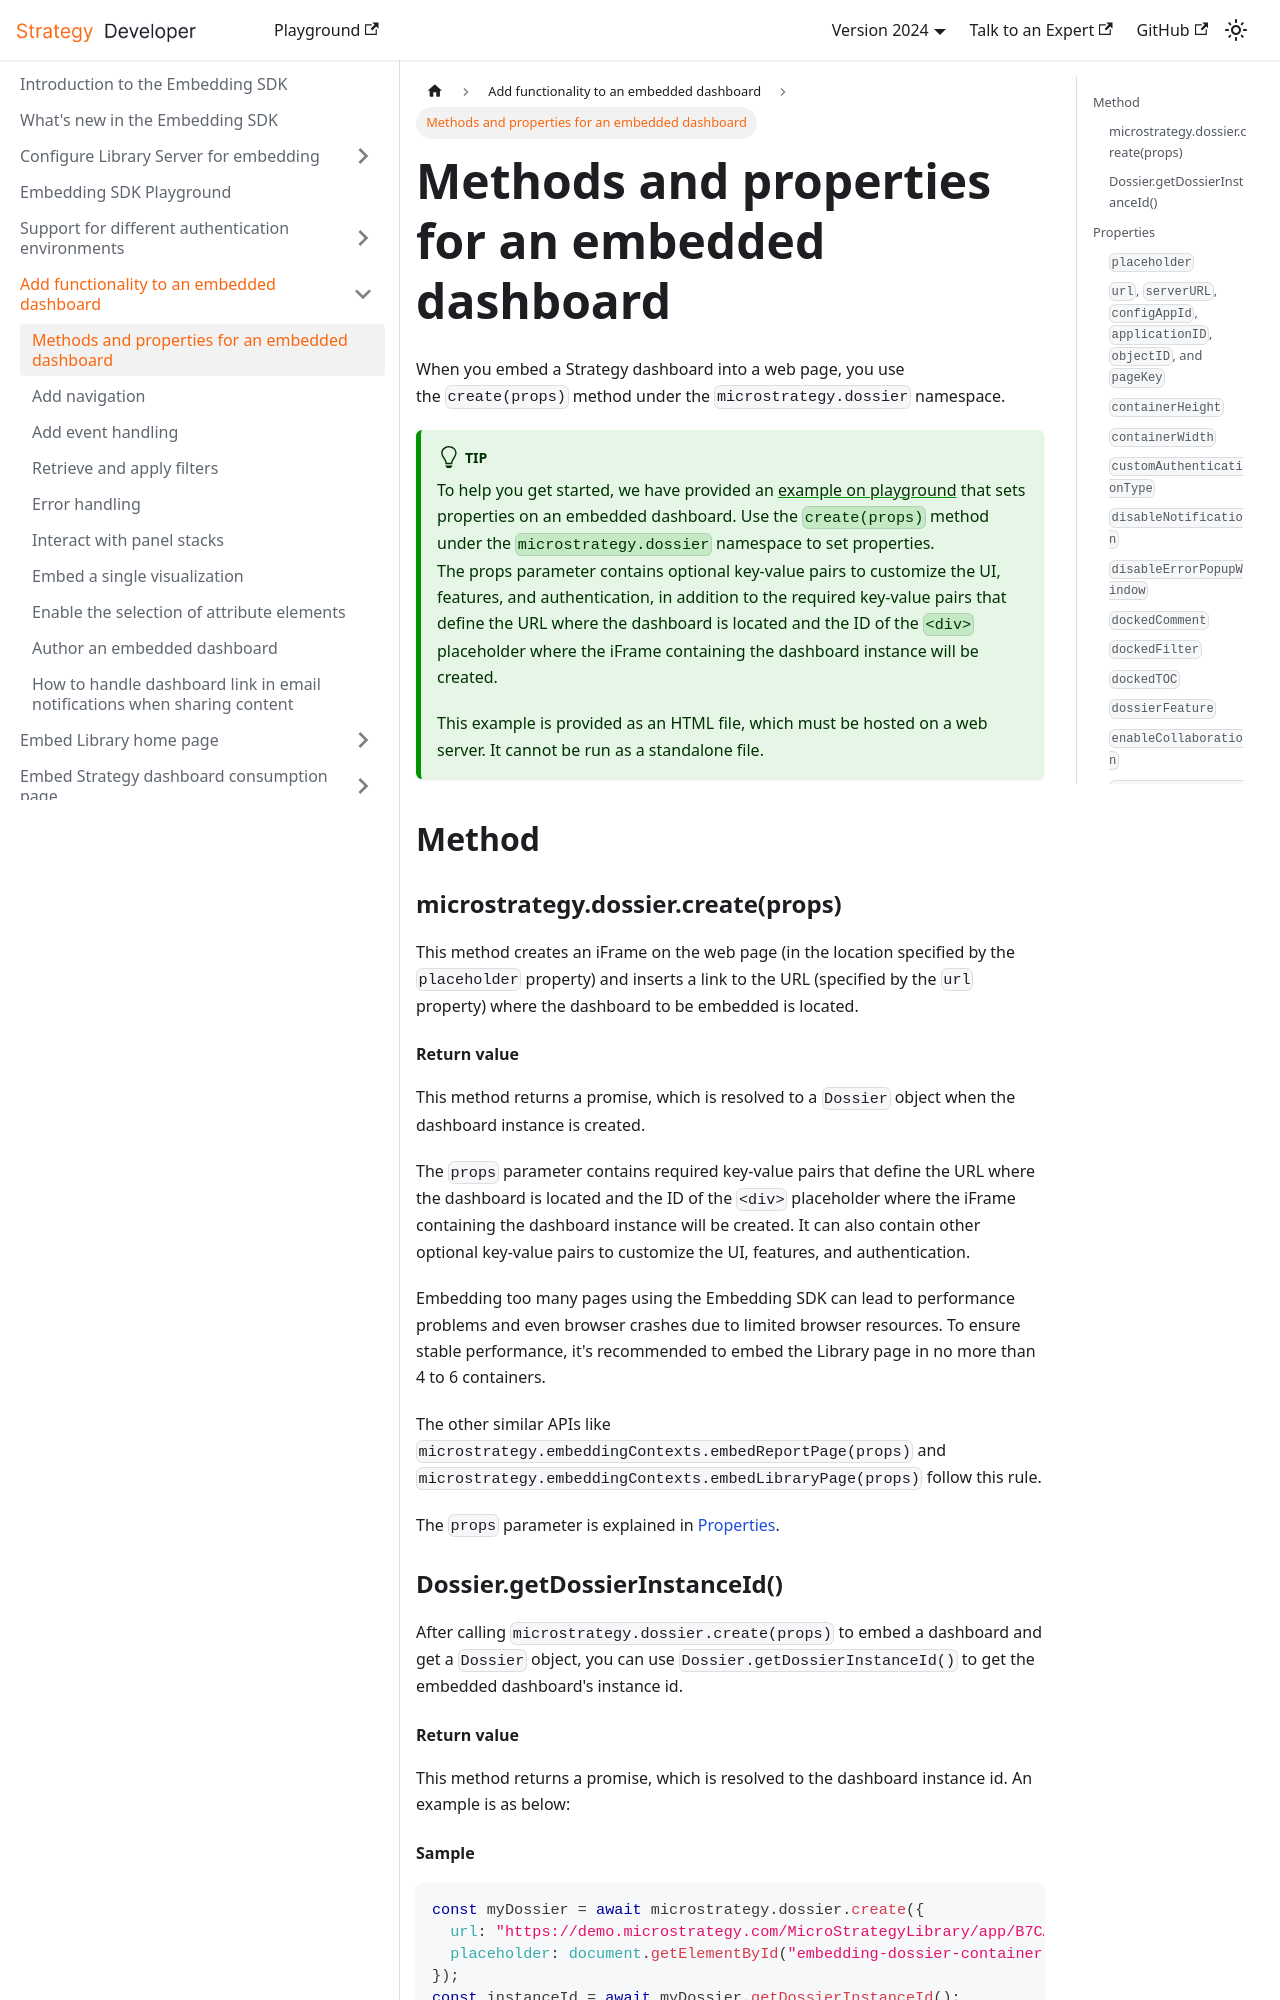

repository: MicroStrategy/embedding-sdk-docs · page: add-functionality/methods-and-properties/index.html · generator: docusaurus

---
title: Methods and properties for an embedded dashboard
description: When you embed a Strategy dashboard into a web page, you use the `create(props)` method under the `microstrategy.dossier` namespace.
---

When you embed a Strategy dashboard into a web page, you use the `create(props)` method under the `microstrategy.dossier` namespace.

:::tip

To help you get started, we have provided an [example on playground](https://microstrategy.github.io/playground/?example=g1) that sets properties on an embedded dashboard. Use the `create(props)` method under the `microstrategy.dossier` namespace to set properties. The props parameter contains optional key-value pairs to customize the UI, features, and authentication, in addition to the required key-value pairs that define the URL where the dashboard is located and the ID of the `<div>` placeholder where the iFrame containing the dashboard instance will be created.

This example is provided as an HTML file, which must be hosted on a web server. It cannot be run as a standalone file.

:::

## Method

### microstrategy.dossier.create(props)

This method creates an iFrame on the web page (in the location specified by the `placeholder` property) and inserts a link to the URL (specified by the `url` property) where the dashboard to be embedded is located.
